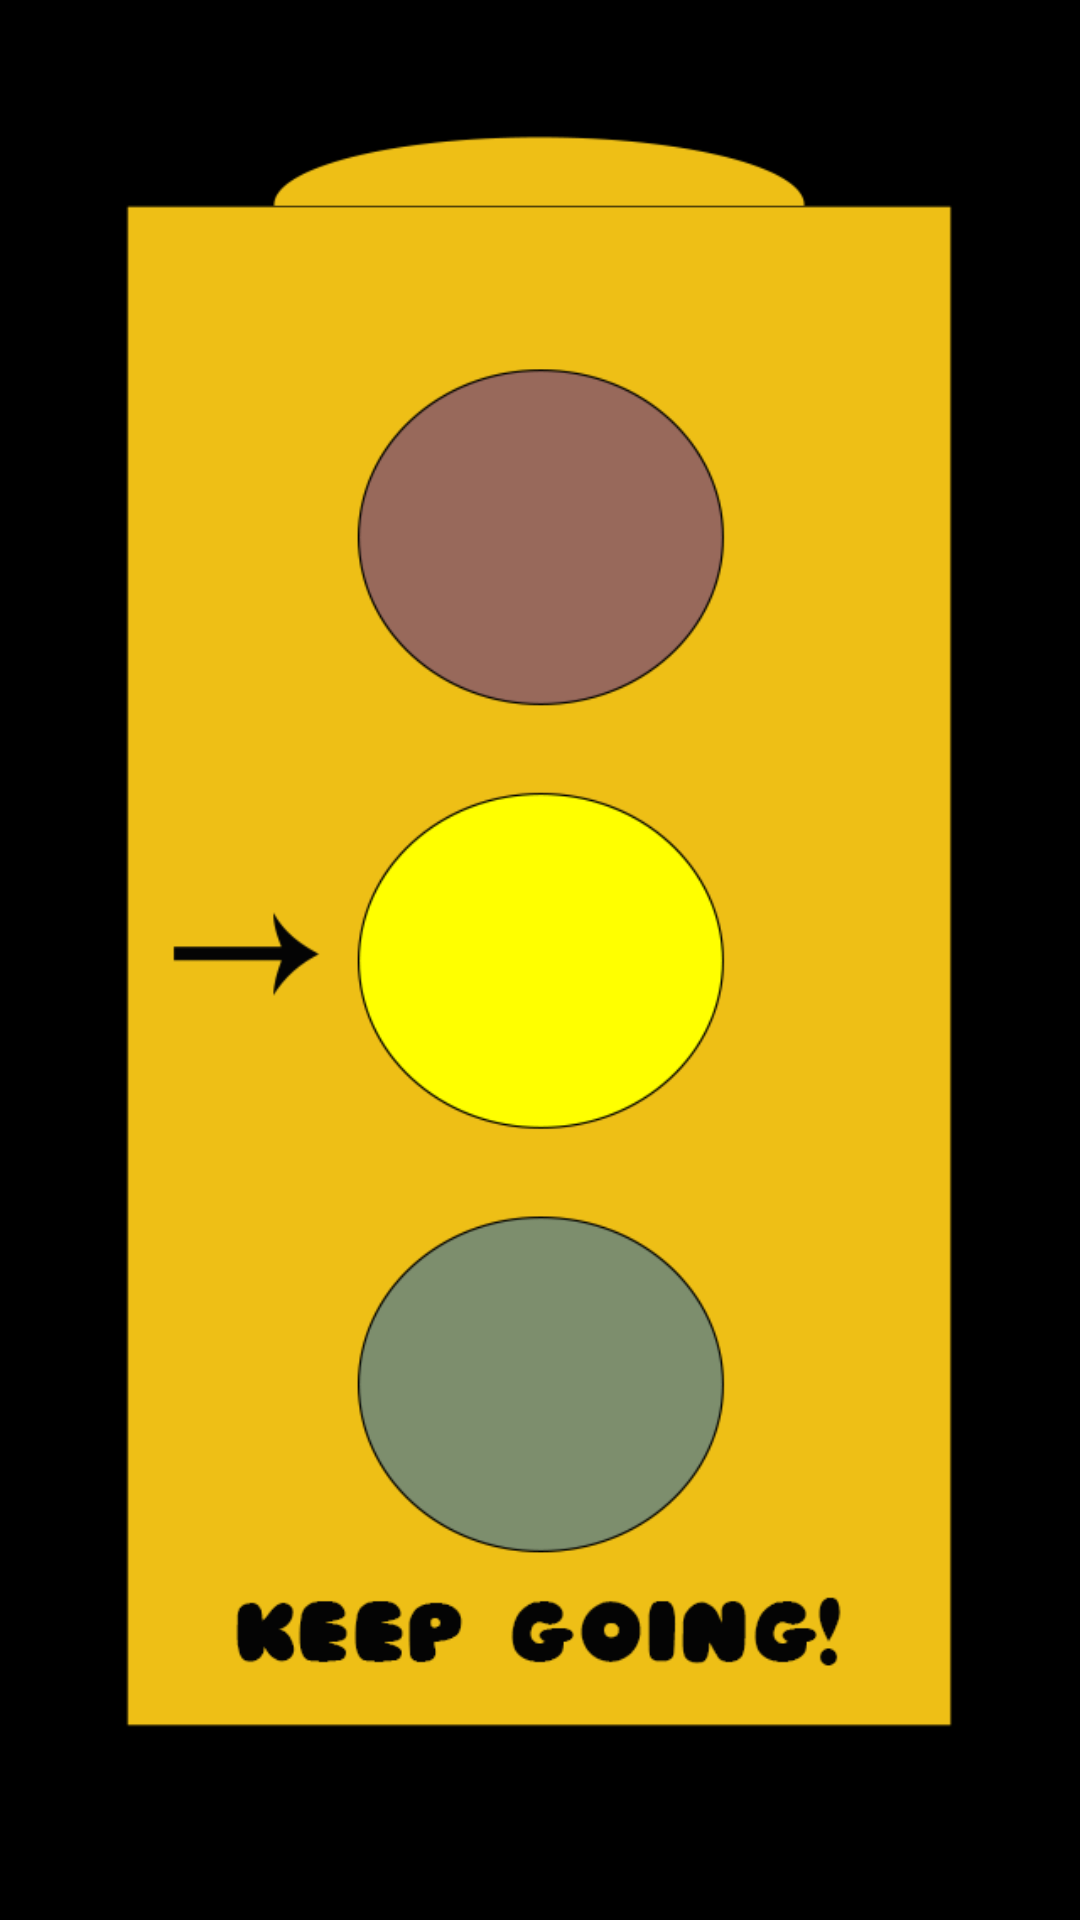

Write the Android layout XML for this screen, with the resource values it uses.
<!-- AndroidManifest.xml: application theme android:Theme.NoTitleBar -->
<!-- res/layout/information3.xml -->
<?xml version="1.0" encoding="utf-8"?>
<RelativeLayout xmlns:android="http://schemas.android.com/apk/res/android"
    xmlns:tools="http://schemas.android.com/tools"
    android:layout_width="match_parent"
    android:layout_height="match_parent"
    tools:context=".Information3" >

    <ImageView
        android:id="@+id/imageView1"
        android:layout_width="wrap_content"
        android:layout_height="wrap_content"
        android:contentDescription="@string/ryg"
        android:src="@drawable/info3" />

    <Button
        android:id="@+id/infobutton3"
        android:layout_width="wrap_content"
        android:layout_height="wrap_content"
        android:layout_centerHorizontal="true"
        android:layout_centerVertical="true"
        android:background="@null"
        android:minHeight="100dp"
        android:minWidth="100dp"
        android:onClick="onClickYellow"
        android:text="@string/empty" />

</RelativeLayout>
<!-- resources referenced by this layout -->
<resources>
  <!-- drawable info3: png bitmap (drawable-hdpi, 54092 bytes) -->
  <string name="empty"> </string>
  <string name="ryg">RYG</string>
</resources>
